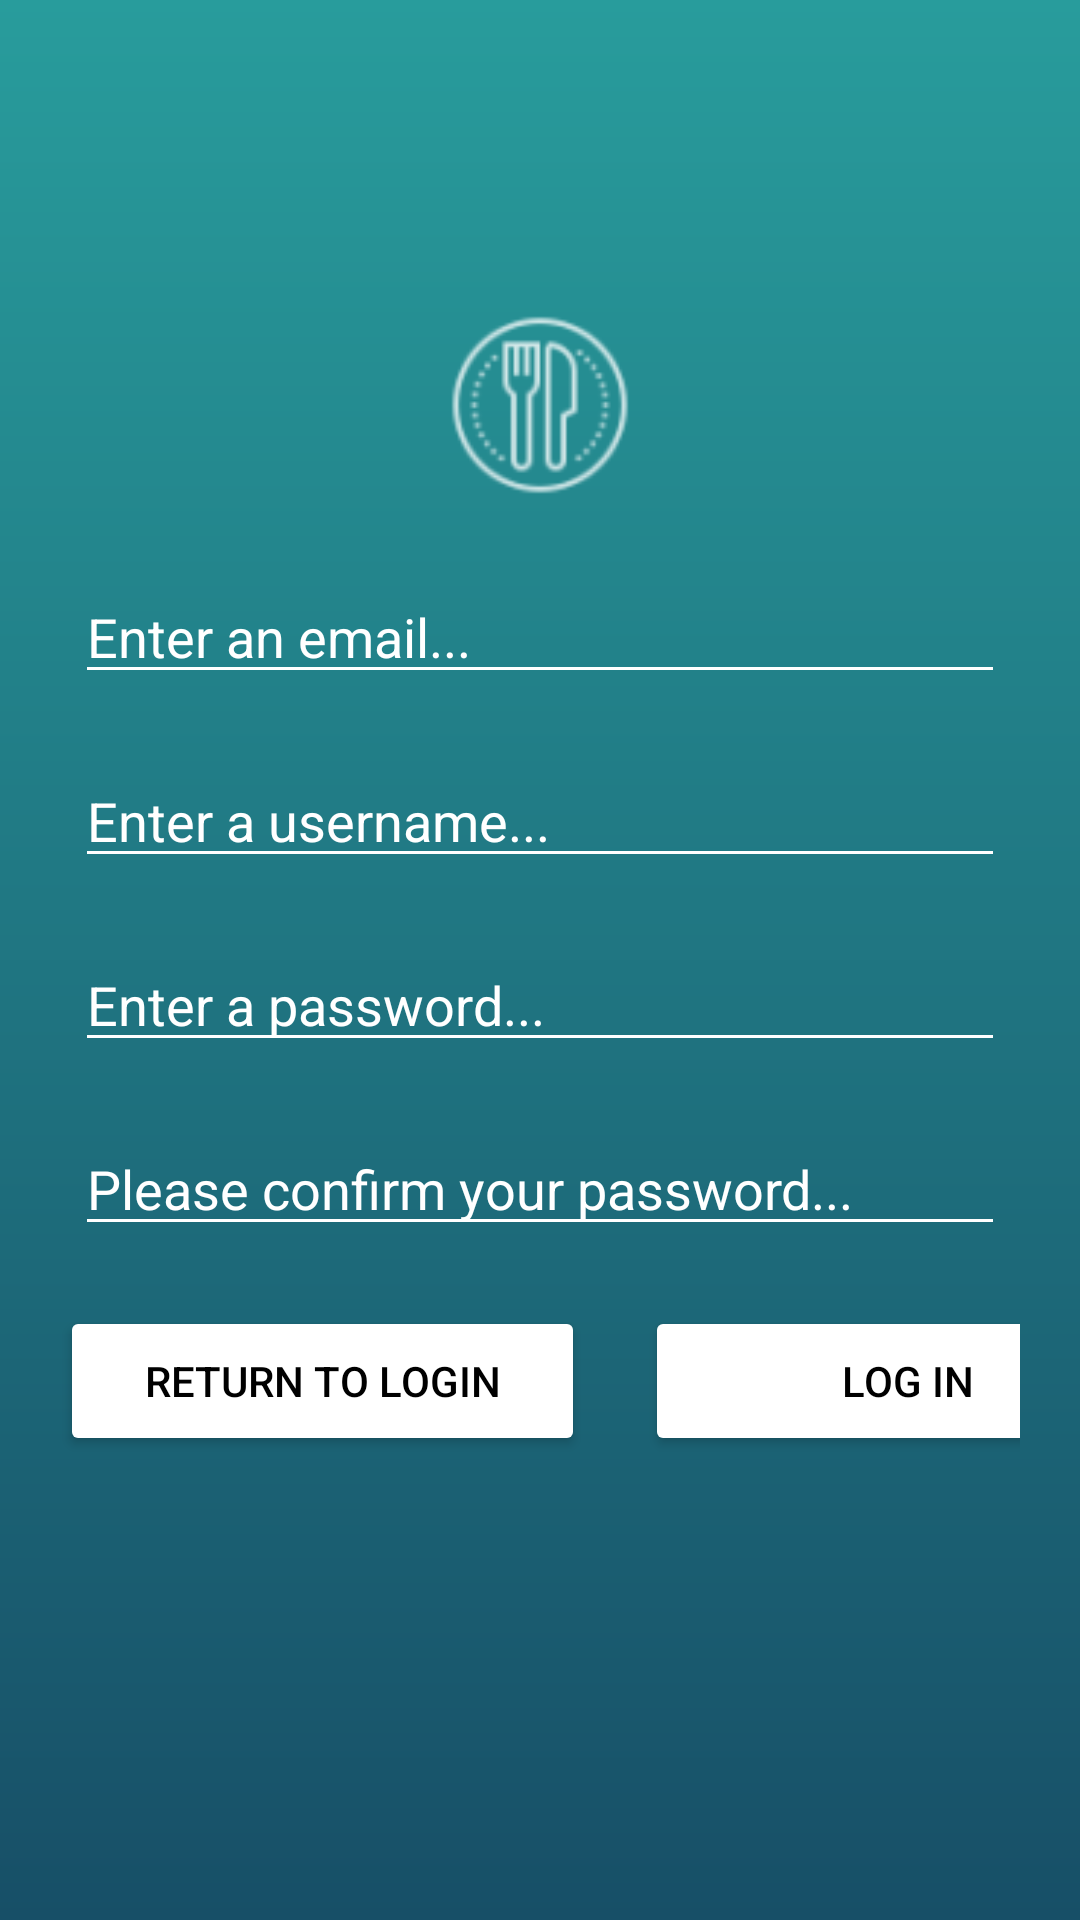

The Android layout XML behind this screen, and the referenced resources:
<!-- AndroidManifest.xml: application theme Theme.MealPlanner -->
<!-- res/layout/fragment_register.xml -->
<?xml version="1.0" encoding="utf-8"?>
<LinearLayout xmlns:android="http://schemas.android.com/apk/res/android"
    xmlns:tools="http://schemas.android.com/tools"
    android:layout_width="match_parent"
    android:layout_height="match_parent"
    android:orientation="vertical"
    android:background="@drawable/gradient_background"
    tools:context=".ui.register.RegisterFragment">

    <ImageView
        android:layout_width="70dp"
        android:layout_height="70dp"
        android:layout_gravity="center"
        android:layout_marginTop="100dp"
        android:src="@drawable/ic_meal" />

    <TextView
        android:id="@+id/emptyInputFieldsMsg"
        android:layout_width="wrap_content"
        android:layout_height="wrap_content"
        android:text="All input fields must be filled"
        android:textColor="@color/white"
        android:background="@drawable/msg_border"
        android:textSize="20dp"
        android:layout_marginTop="10dp"
        android:layout_marginHorizontal="25dp"
        android:visibility="gone"
        android:textAlignment="center"
        android:layout_gravity="center"/>
    <TextView
        android:id="@+id/emailExistsMsg"
        android:layout_width="wrap_content"
        android:layout_height="wrap_content"
        android:text="Email address is already linked to an account"
        android:textColor="@color/white"
        android:background="@drawable/msg_border"
        android:textSize="20dp"
        android:layout_marginTop="10dp"
        android:layout_marginHorizontal="25dp"
        android:visibility="gone"
        android:textAlignment="center"
        android:layout_gravity="center"/>
    <TextView
        android:id="@+id/usernameExistsMsg"
        android:layout_width="wrap_content"
        android:layout_height="wrap_content"
        android:text="Username is already linked to an account"
        android:textColor="@color/white"
        android:background="@drawable/msg_border"
        android:textSize="20dp"
        android:layout_marginTop="10dp"
        android:layout_marginHorizontal="25dp"
        android:visibility="gone"
        android:textAlignment="center"
        android:layout_gravity="center"/>

    <EditText
        android:id="@+id/registerEmail"
        android:layout_width="match_parent"
        android:layout_height="wrap_content"
        android:layout_marginTop="20dp"
        android:layout_marginLeft="25dp"
        android:layout_marginRight="25dp"
        android:textColor="@color/white"
        android:textColorHint="@color/white"
        android:hint="Enter an email..."
        android:backgroundTint="@color/white"/>

    <EditText
        android:id="@+id/registerUsername"
        android:layout_width="match_parent"
        android:layout_height="wrap_content"
        android:layout_marginTop="20dp"
        android:layout_marginLeft="25dp"
        android:layout_marginRight="25dp"
        android:textColor="@color/white"
        android:textColorHint="@color/white"
        android:hint="Enter a username..."
        android:backgroundTint="@color/white"/>
    <EditText
        android:id="@+id/registerPassword"
        android:layout_width="match_parent"
        android:layout_height="wrap_content"
        android:layout_marginTop="20dp"
        android:layout_marginLeft="25dp"
        android:layout_marginRight="25dp"
        android:inputType="textPassword"
        android:textColor="@color/white"
        android:textColorHint="@color/white"
        android:hint="Enter a password..."
        android:backgroundTint="@color/white"/>

    <EditText
        android:id="@+id/confirmPassword"
        android:layout_width="match_parent"
        android:layout_height="wrap_content"
        android:layout_marginTop="20dp"
        android:layout_marginLeft="25dp"
        android:layout_marginRight="25dp"
        android:inputType="textPassword"
        android:textColor="@color/white"
        android:textColorHint="@color/white"
        android:hint="Please confirm your password..."
        android:backgroundTint="@color/white"/>

    <TextView
        android:id="@+id/emailFormatMsg"
        android:layout_width="wrap_content"
        android:layout_height="wrap_content"
        android:text="Email must contain an @ symbol"
        android:textColor="@color/white"
        android:background="@drawable/msg_border"
        android:textSize="20dp"
        android:layout_marginHorizontal="25dp"
        android:visibility="gone"
        android:textAlignment="center"
        android:layout_gravity="center"/>

    <TextView
        android:id="@+id/passwordMatchMsg"
        android:layout_width="wrap_content"
        android:layout_height="wrap_content"
        android:text="The passwords do not match"
        android:textColor="@color/white"
        android:background="@drawable/msg_border"
        android:textSize="20dp"
        android:layout_marginHorizontal="25dp"
        android:visibility="gone"
        android:textAlignment="center"
        android:layout_gravity="center"/>

    <TextView
        android:id="@+id/passwordLengthMsg"
        android:layout_width="wrap_content"
        android:layout_height="wrap_content"
        android:text="The passwords must contain at least 8 characters"
        android:textColor="@color/white"
        android:background="@drawable/msg_border"
        android:layout_marginHorizontal="25dp"
        android:textSize="20dp"
        android:visibility="gone"
        android:textAlignment="center"
        android:layout_gravity="center"/>

    <TextView
        android:id="@+id/passwordNumberMsg"
        android:layout_width="wrap_content"
        android:layout_height="wrap_content"
        android:text="The passwords must contain at least 1 number"
        android:textColor="@color/white"
        android:background="@drawable/msg_border"
        android:layout_marginHorizontal="25dp"
        android:textSize="20dp"
        android:visibility="gone"
        android:textAlignment="center"
        android:layout_gravity="center"/>

    <TextView
        android:layout_marginTop="5dp"
        android:id="@+id/passwordCapitalLetterMsg"
        android:layout_width="wrap_content"
        android:layout_height="wrap_content"
        android:text="The passwords must contain at least 1 capital letter"
        android:textColor="@color/white"
        android:background="@drawable/msg_border"
        android:textSize="20dp"
        android:layout_marginHorizontal="25dp"
        android:visibility="gone"
        android:textAlignment="center"
        android:layout_gravity="center"/>

    <LinearLayout
        android:layout_width="match_parent"
        android:layout_height="wrap_content"
        android:orientation="horizontal"
        android:layout_gravity="center"
        android:layout_margin="20dp">

        <Button
            android:id="@+id/returnToLogIn"
            android:layout_width="175dp"
            android:layout_height="50dp"
            android:backgroundTint="@color/white"
            android:textColor="@color/black"
            android:text="Return to login" />

        <Button
            android:id="@+id/register"
            android:layout_width="175dp"
            android:layout_height="50dp"
            android:layout_marginLeft="20dp"
            android:backgroundTint="@color/white"
            android:text="Log in"
            android:textColor="@color/black" />

    </LinearLayout>


</LinearLayout>
<!-- resources referenced by this layout -->
<resources>
  <color name="black">#FF000000</color>
  <color name="white">#FFFFFFFF</color>
  <!-- drawable gradient_background (drawable) -->
  <?xml version="1.0" encoding="utf-8"?>
  <shape xmlns:android="http://schemas.android.com/apk/res/android">
      <gradient
          android:startColor="#174F67"
          android:endColor="#289C9C"
          android:angle="90"/>
  </shape>
  <!-- drawable ic_meal: png bitmap (drawable-hdpi, 1023 bytes) -->
  <!-- drawable msg_border (drawable) -->
  <?xml version="1.0" encoding="utf-8"?>
  <shape xmlns:android="http://schemas.android.com/apk/res/android">
      <solid android:color="@android:color/transparent" /> 
      <stroke
          android:width="2dp"
          android:color="@color/white" />
      <padding
          android:left="10dp"
          android:top="10dp"
          android:right="10dp"
          android:bottom="10dp" />
  </shape>
  <style name="Theme.MealPlanner" parent="Theme.MaterialComponents.DayNight.DarkActionBar">
          
          <item name="colorPrimary">@color/blue</item>
          <item name="colorPrimaryVariant">@color/purple_700</item>
          <item name="colorOnPrimary">@color/white</item>
          
          <item name="colorSecondary">@color/blue2</item>
          <item name="colorSecondaryVariant">@color/teal_700</item>
          <item name="colorOnSecondary">@color/white</item>
          
          <item name="android:statusBarColor">?attr/colorPrimaryVariant</item>
          
      </style>
  <color name="blue">#058CC6</color>
  <color name="purple_700">#FF3700B3</color>
  <color name="blue2">#058CC6</color>
  <color name="teal_700">#FF018786</color>
</resources>
